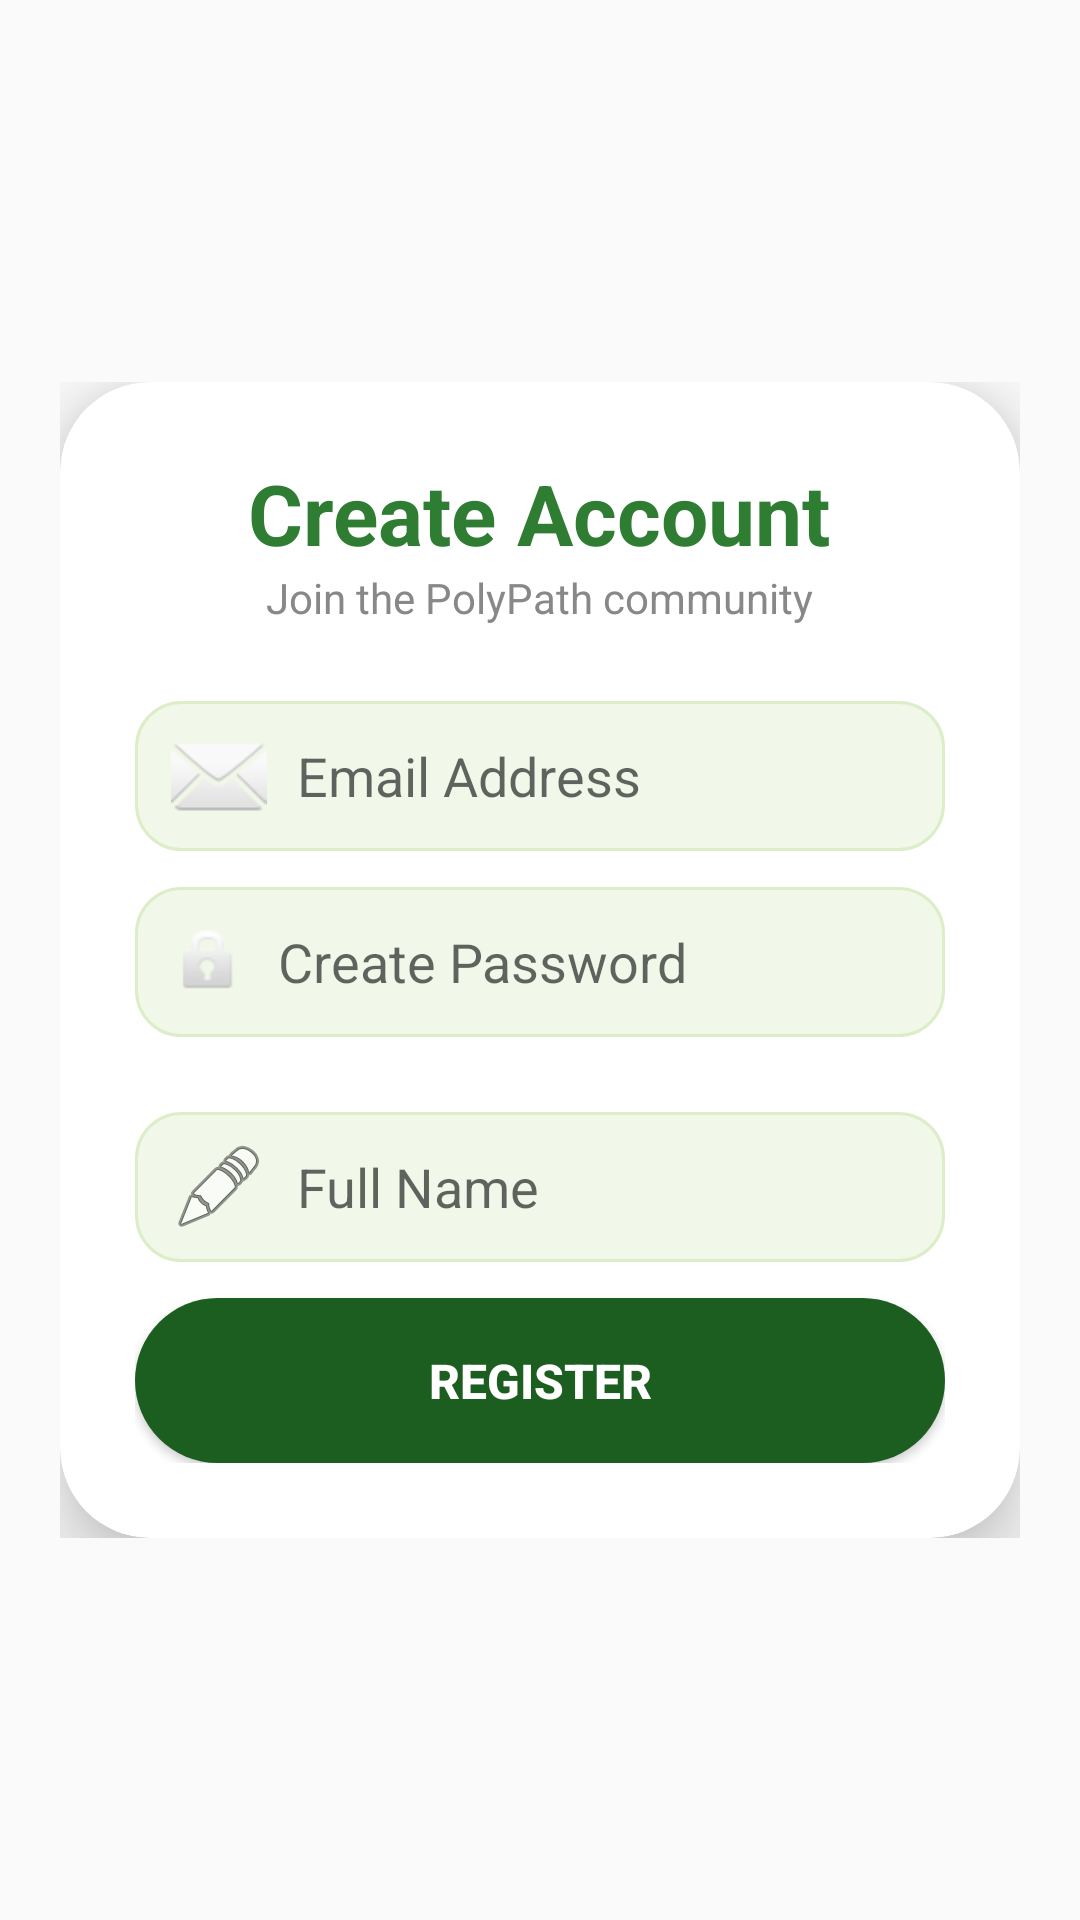

Write the Android layout XML for this screen, with the resource values it uses.
<!-- AndroidManifest.xml: application theme Theme.AppCompat.Light.DarkActionBar -->
<!-- res/layout/activity_signup.xml -->
<?xml version="1.0" encoding="utf-8"?>
<RelativeLayout xmlns:android="http://schemas.android.com/apk/res/android"
    xmlns:app="http://schemas.android.com/apk/res-auto"
    android:layout_width="match_parent"
    android:layout_height="match_parent"
    android:background="@drawable/login_bg">

    <LinearLayout
        android:layout_width="match_parent"
        android:layout_height="wrap_content"
        android:orientation="vertical"
        android:padding="20dp"
        android:layout_centerInParent="true">

        <androidx.cardview.widget.CardView
            android:layout_width="match_parent"
            android:layout_height="wrap_content"
            app:cardCornerRadius="30dp"
            app:cardElevation="15dp">

            <LinearLayout
                android:layout_width="match_parent"
                android:layout_height="wrap_content"
                android:orientation="vertical"
                android:padding="25dp"
                android:gravity="center">

                <TextView
                    android:layout_width="wrap_content"
                    android:layout_height="wrap_content"
                    android:text="Create Account"
                    android:textSize="28sp"
                    android:textStyle="bold"
                    android:textColor="#2E7D32" />

                <TextView
                    android:layout_width="wrap_content"
                    android:layout_height="wrap_content"
                    android:text="Join the PolyPath community"
                    android:textColor="#888888"
                    android:layout_marginBottom="25dp"/>

                <EditText
                    android:id="@+id/etSignupEmail"
                    android:layout_width="match_parent"
                    android:layout_height="50dp"
                    android:hint="Email Address"
                    android:padding="12dp"
                    android:background="@drawable/input_bg"
                    android:inputType="textEmailAddress"
                    android:layout_marginBottom="12dp"
                    android:drawableStart="@android:drawable/ic_dialog_email"
                    android:drawablePadding="10dp"/>

                <EditText
                    android:id="@+id/etSignupPassword"
                    android:layout_width="match_parent"
                    android:layout_height="50dp"
                    android:hint="Create Password"
                    android:padding="12dp"
                    android:background="@drawable/input_bg"
                    android:inputType="textPassword"
                    android:layout_marginBottom="25dp"
                    android:drawableStart="@android:drawable/ic_lock_idle_lock"
                    android:drawablePadding="10dp"/>

                <EditText
                    android:id="@+id/etSignupName"
                    android:layout_width="match_parent"
                    android:layout_height="50dp"
                    android:hint="Full Name"
                    android:padding="12dp"
                    android:background="@drawable/input_bg"
                    android:inputType="textPersonName"
                    android:layout_marginBottom="12dp"
                    android:drawableStart="@android:drawable/ic_menu_edit"
                    android:drawablePadding="10dp"/>

                <androidx.appcompat.widget.AppCompatButton
                    android:id="@+id/btnRegister"
                    android:layout_width="match_parent"
                    android:layout_height="55dp"
                    android:text="REGISTER"
                    android:textColor="#FFFFFF"
                    android:textSize="16sp"
                    android:textStyle="bold"
                    android:background="@drawable/button_bg_green"
                    android:backgroundTint="#1B5E20"/>

            </LinearLayout>
        </androidx.cardview.widget.CardView>
    </LinearLayout>
</RelativeLayout>
<!-- resources referenced by this layout -->
<resources>
  <!-- drawable button_bg_green (drawable) -->
  <?xml version="1.0" encoding="utf-8"?>
  <shape xmlns:android="http://schemas.android.com/apk/res/android">
      <solid android:color="#1B5E20" />
  
      <corners android:radius="30dp" />
  
      <padding
          android:bottom="10dp"
          android:left="10dp"
          android:right="10dp"
          android:top="10dp" />
  </shape>
  <!-- drawable input_bg (drawable) -->
  <?xml version="1.0" encoding="utf-8"?>
  <shape xmlns:android="http://schemas.android.com/apk/res/android">
      <solid android:color="#F1F8E9" /> <corners android:radius="15dp" />
      <stroke android:width="1dp" android:color="#DCEDC8" />
  </shape>
</resources>
